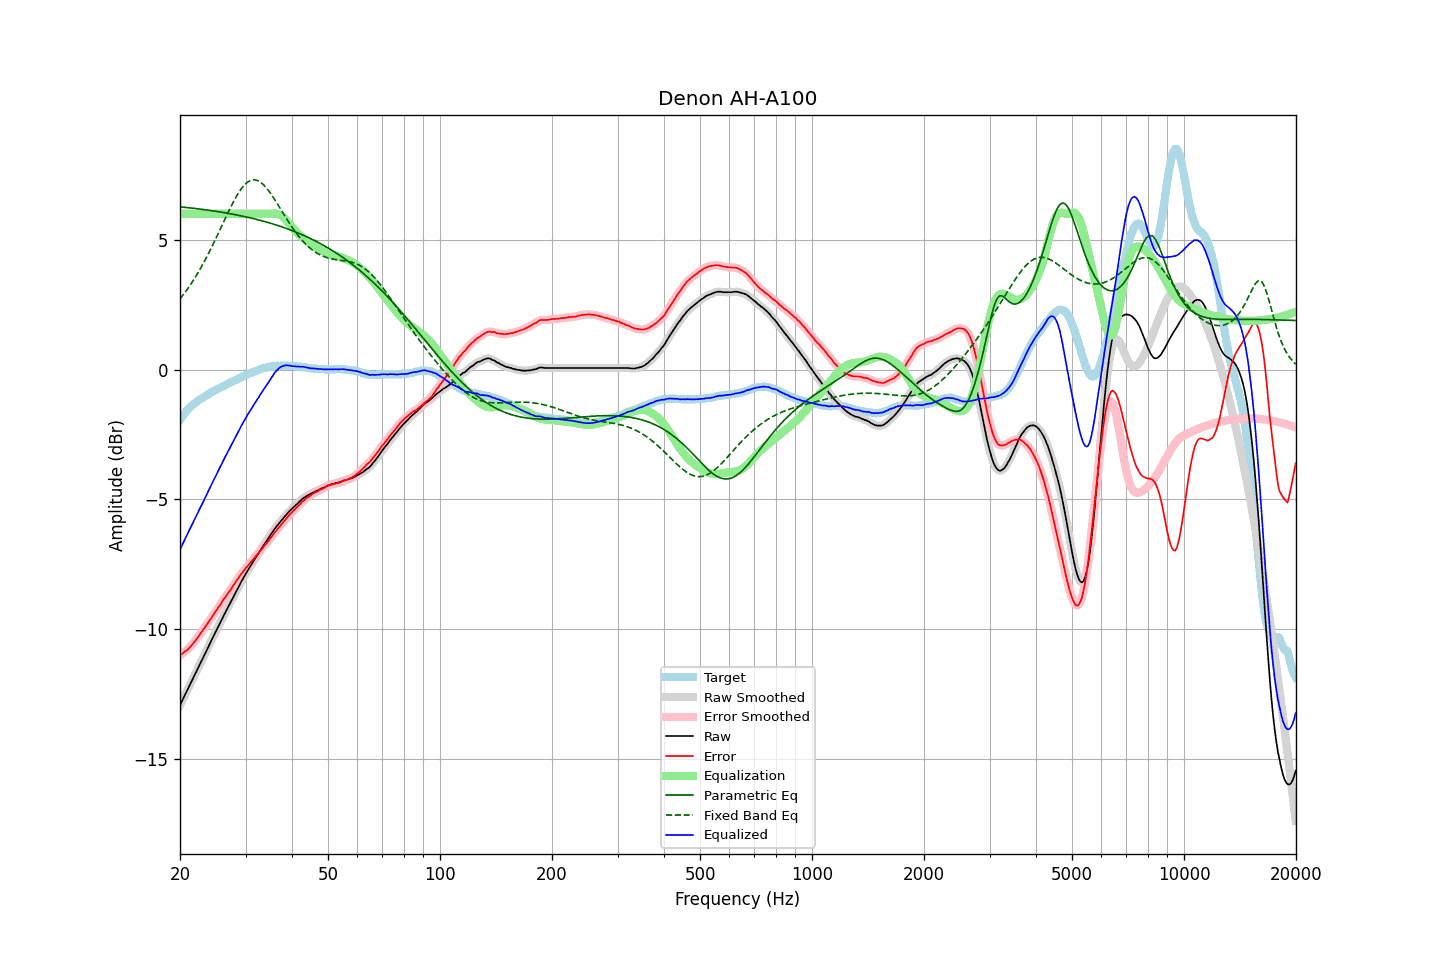

Values plotted in this chart, from the file beside it:
frequency, raw, error, smoothed, error_smoothed, equalization, parametric_eq, fixed_band_eq, equalized_raw, equalized_smoothed, target
20.00, -12.93, -11.00, -12.92, -11.00, 6.00, 6.27, 2.72, -6.93, -6.92, -1.93
20.20, -12.80, -10.96, -12.80, -10.95, 6.00, 6.27, 2.80, -6.80, -6.80, -1.84
20.40, -12.66, -10.91, -12.67, -10.91, 6.00, 6.26, 2.88, -6.66, -6.67, -1.76
20.61, -12.54, -10.85, -12.54, -10.86, 6.00, 6.25, 2.96, -6.54, -6.54, -1.69
20.81, -12.41, -10.82, -12.41, -10.81, 6.00, 6.25, 3.05, -6.41, -6.41, -1.60
21.02, -12.29, -10.77, -12.29, -10.76, 6.00, 6.24, 3.13, -6.29, -6.29, -1.52
21.23, -12.16, -10.70, -12.16, -10.70, 6.00, 6.23, 3.22, -6.16, -6.16, -1.46
21.44, -12.03, -10.64, -12.03, -10.63, 6.00, 6.23, 3.32, -6.03, -6.03, -1.40
21.66, -11.91, -10.56, -11.91, -10.56, 6.00, 6.22, 3.41, -5.91, -5.91, -1.35
21.87, -11.77, -10.48, -11.78, -10.48, 6.00, 6.21, 3.51, -5.77, -5.78, -1.30
22.09, -11.65, -10.41, -11.65, -10.40, 6.00, 6.20, 3.61, -5.65, -5.65, -1.25
22.31, -11.52, -10.32, -11.52, -10.32, 6.00, 6.20, 3.71, -5.52, -5.52, -1.20
22.54, -11.40, -10.24, -11.40, -10.24, 6.00, 6.19, 3.82, -5.40, -5.40, -1.16
22.76, -11.27, -10.14, -11.27, -10.15, 6.00, 6.18, 3.93, -5.27, -5.27, -1.12
22.99, -11.15, -10.06, -11.14, -10.06, 6.00, 6.17, 4.04, -5.15, -5.14, -1.09
23.22, -11.02, -9.96, -11.02, -9.96, 6.00, 6.16, 4.15, -5.02, -5.02, -1.05
23.45, -10.89, -9.87, -10.89, -9.87, 6.00, 6.16, 4.27, -4.89, -4.89, -1.01
23.69, -10.76, -9.79, -10.76, -9.78, 6.00, 6.15, 4.39, -4.76, -4.76, -0.97
23.92, -10.62, -9.69, -10.63, -9.70, 6.00, 6.14, 4.51, -4.62, -4.63, -0.93
24.16, -10.49, -9.61, -10.50, -9.61, 6.00, 6.13, 4.63, -4.49, -4.50, -0.88
24.40, -10.37, -9.52, -10.37, -9.52, 6.00, 6.12, 4.76, -4.37, -4.37, -0.85
24.65, -10.25, -9.42, -10.25, -9.42, 6.00, 6.11, 4.88, -4.25, -4.25, -0.82
24.89, -10.11, -9.32, -10.12, -9.33, 6.00, 6.10, 5.01, -4.11, -4.12, -0.79
25.14, -9.99, -9.24, -9.99, -9.23, 6.00, 6.09, 5.14, -3.99, -3.99, -0.75
25.39, -9.86, -9.14, -9.87, -9.15, 6.00, 6.08, 5.27, -3.86, -3.87, -0.72
25.65, -9.75, -9.06, -9.75, -9.05, 6.00, 6.07, 5.41, -3.75, -3.75, -0.69
25.91, -9.63, -8.96, -9.62, -8.96, 6.00, 6.06, 5.54, -3.63, -3.62, -0.67
26.16, -9.49, -8.86, -9.50, -8.87, 6.00, 6.05, 5.67, -3.49, -3.50, -0.64
26.43, -9.38, -8.78, -9.38, -8.77, 6.00, 6.04, 5.81, -3.38, -3.38, -0.60
26.69, -9.26, -8.69, -9.26, -8.69, 6.00, 6.03, 5.94, -3.26, -3.26, -0.57
26.96, -9.14, -8.60, -9.14, -8.60, 6.00, 6.02, 6.07, -3.14, -3.14, -0.54
27.23, -9.02, -8.52, -9.02, -8.51, 6.00, 6.01, 6.19, -3.02, -3.02, -0.50
27.50, -8.90, -8.43, -8.90, -8.42, 6.00, 6.00, 6.32, -2.90, -2.90, -0.47
27.77, -8.77, -8.32, -8.78, -8.33, 6.00, 5.99, 6.44, -2.77, -2.78, -0.45
28.05, -8.66, -8.24, -8.66, -8.24, 6.00, 5.97, 6.56, -2.66, -2.66, -0.41
28.33, -8.54, -8.14, -8.54, -8.15, 6.00, 5.96, 6.66, -2.54, -2.54, -0.39
28.62, -8.42, -8.05, -8.42, -8.05, 6.00, 5.95, 6.77, -2.42, -2.42, -0.36
28.90, -8.30, -7.97, -8.30, -7.97, 6.00, 5.94, 6.87, -2.30, -2.30, -0.32
29.19, -8.18, -7.87, -8.18, -7.88, 6.00, 5.92, 6.96, -2.18, -2.18, -0.31
29.48, -8.07, -7.81, -8.06, -7.80, 6.00, 5.91, 7.03, -2.07, -2.06, -0.26
29.78, -7.96, -7.72, -7.96, -7.72, 6.00, 5.90, 7.11, -1.96, -1.96, -0.24
30.08, -7.85, -7.64, -7.85, -7.64, 6.00, 5.88, 7.17, -1.85, -1.85, -0.21
30.38, -7.75, -7.57, -7.75, -7.57, 6.00, 5.87, 7.22, -1.75, -1.75, -0.18
30.68, -7.65, -7.50, -7.65, -7.49, 6.00, 5.86, 7.26, -1.65, -1.65, -0.15
30.99, -7.55, -7.42, -7.55, -7.42, 6.00, 5.84, 7.29, -1.55, -1.55, -0.13
31.30, -7.45, -7.34, -7.45, -7.34, 6.00, 5.83, 7.30, -1.45, -1.45, -0.10
31.61, -7.35, -7.27, -7.35, -7.27, 6.00, 5.81, 7.31, -1.35, -1.35, -0.07
31.93, -7.25, -7.19, -7.25, -7.19, 6.00, 5.80, 7.30, -1.25, -1.25, -0.06
32.24, -7.15, -7.12, -7.15, -7.12, 6.00, 5.78, 7.29, -1.15, -1.15, -0.04
32.57, -7.06, -7.05, -7.06, -7.05, 6.00, 5.77, 7.26, -1.06, -1.06, -0.01
32.89, -6.96, -6.98, -6.96, -6.98, 6.00, 5.75, 7.22, -0.96, -0.96, 0.02
33.22, -6.87, -6.90, -6.86, -6.90, 6.00, 5.73, 7.17, -0.87, -0.86, 0.04
33.55, -6.77, -6.82, -6.77, -6.82, 6.00, 5.72, 7.12, -0.77, -0.77, 0.06
33.89, -6.68, -6.74, -6.68, -6.75, 6.00, 5.70, 7.05, -0.68, -0.68, 0.07
34.23, -6.59, -6.68, -6.58, -6.67, 6.00, 5.68, 6.98, -0.59, -0.58, 0.09
34.57, -6.50, -6.60, -6.49, -6.60, 6.00, 5.66, 6.90, -0.50, -0.49, 0.10
34.92, -6.40, -6.51, -6.40, -6.52, 6.00, 5.65, 6.82, -0.39, -0.40, 0.11
35.27, -6.31, -6.44, -6.31, -6.43, 6.01, 5.63, 6.73, -0.30, -0.30, 0.13
35.62, -6.22, -6.34, -6.21, -6.35, 6.01, 5.61, 6.64, -0.20, -0.20, 0.13
35.97, -6.13, -6.26, -6.13, -6.27, 6.01, 5.59, 6.54, -0.11, -0.11, 0.13
... 635 more rows
